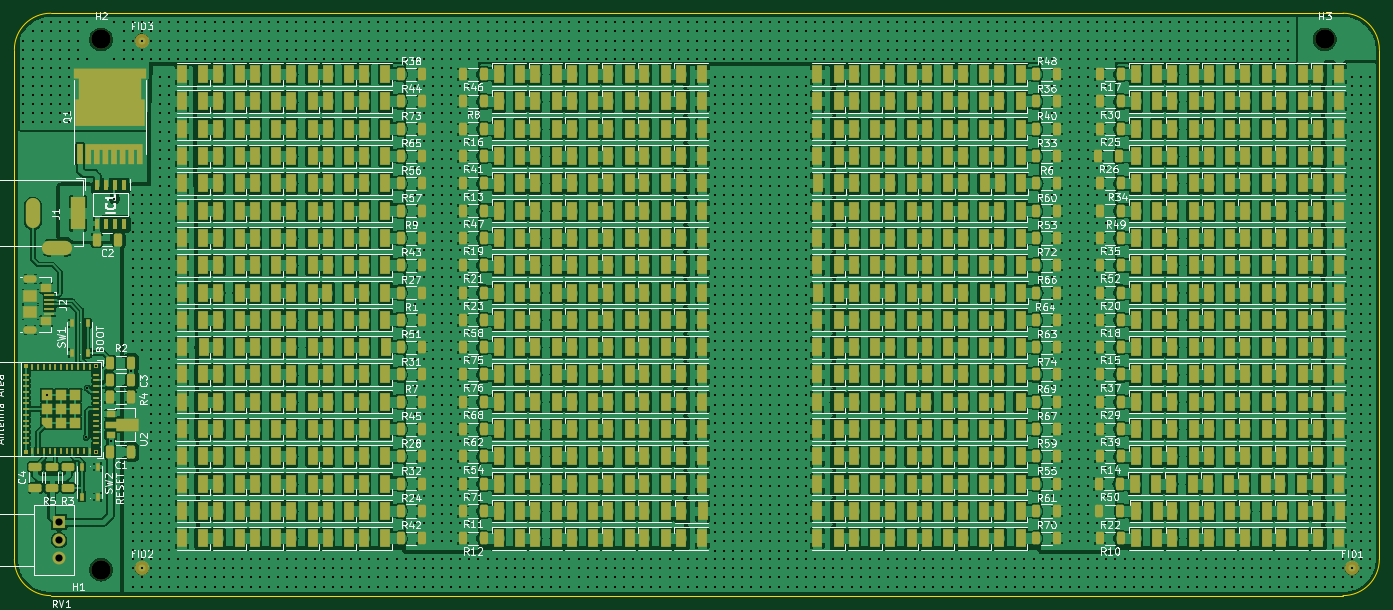
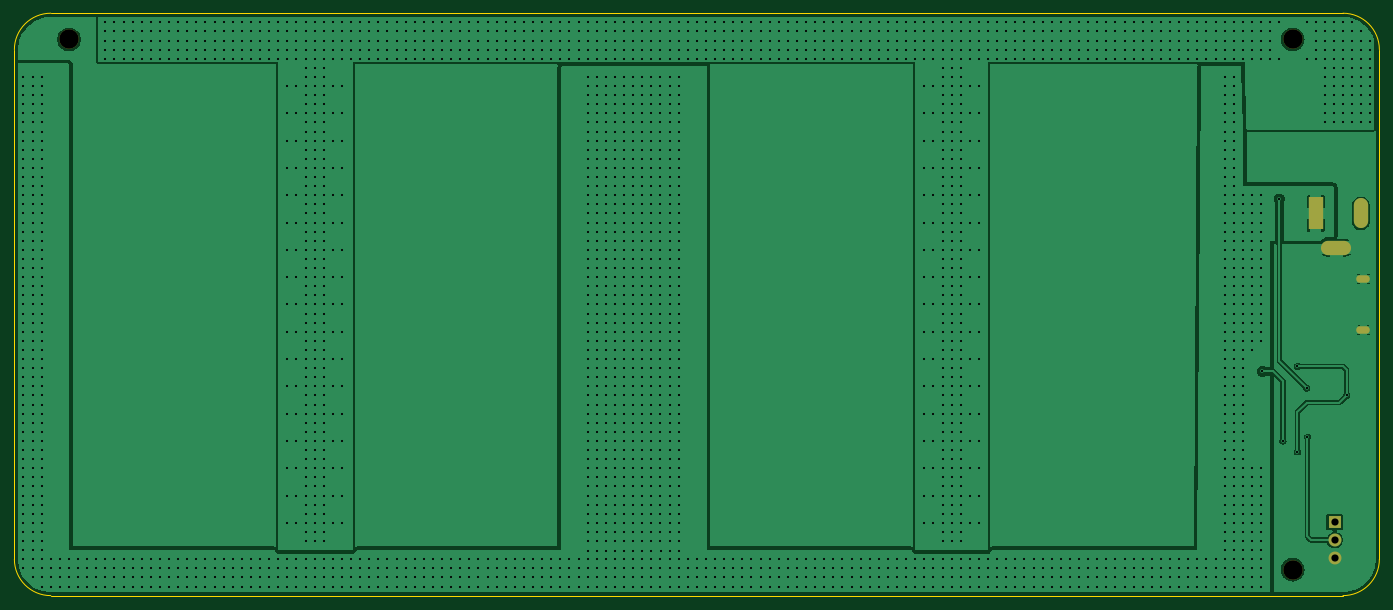
Circuit board: 11 layer files. Board 190.5 x 81.3 mm.
- bottom_copper: GrowLight-B_Cu.gbr (124850 bytes)
- bottom_mask: GrowLight-B_Mask.gbr (1047 bytes)
- paste: GrowLight-B_Paste.gbr (456 bytes)
- bottom_silk: GrowLight-B_Silkscreen.gbr (457 bytes)
- outline: GrowLight-Edge_Cuts.gbr (988 bytes)
- top_copper: GrowLight-F_Cu.gbr (1833135 bytes)
- top_mask: GrowLight-F_Mask.gbr (42908 bytes)
- paste: GrowLight-F_Paste.gbr (42423 bytes)
- top_silk: GrowLight-F_Silkscreen.gbr (174961 bytes)
- drill: GrowLight-NPTH.drl (388 bytes)
- drill: GrowLight-PTH.drl (34187 bytes)

=== bottom_copper: GrowLight-B_Cu.gbr (124850 bytes, source omitted) ===
=== bottom_mask: GrowLight-B_Mask.gbr ===
%TF.GenerationSoftware,KiCad,Pcbnew,(6.0.9)*%
%TF.CreationDate,2023-01-28T03:07:56-08:00*%
%TF.ProjectId,GrowLight,47726f77-4c69-4676-9874-2e6b69636164,rev?*%
%TF.SameCoordinates,Original*%
%TF.FileFunction,Soldermask,Bot*%
%TF.FilePolarity,Negative*%
%FSLAX46Y46*%
G04 Gerber Fmt 4.6, Leading zero omitted, Abs format (unit mm)*
G04 Created by KiCad (PCBNEW (6.0.9)) date 2023-01-28 03:07:56*
%MOMM*%
%LPD*%
G01*
G04 APERTURE LIST*
%ADD10C,2.700000*%
%ADD11R,2.000000X4.600000*%
%ADD12O,2.000000X4.200000*%
%ADD13O,4.200000X2.000000*%
%ADD14R,1.800000X1.800000*%
%ADD15C,1.800000*%
%ADD16O,1.900000X1.050000*%
G04 APERTURE END LIST*
D10*
%TO.C,H3*%
X224790000Y-65000000D03*
%TD*%
%TO.C,H2*%
X54000000Y-65000000D03*
%TD*%
%TO.C,H1*%
X54000000Y-139000000D03*
%TD*%
D11*
%TO.C,J1*%
X50800000Y-89281000D03*
D12*
X44500000Y-89281000D03*
D13*
X47900000Y-94081000D03*
%TD*%
D14*
%TO.C,RV1*%
X48152000Y-132374000D03*
D15*
X48152000Y-134874000D03*
X48152000Y-137374000D03*
%TD*%
D16*
%TO.C,J2*%
X44150000Y-98406000D03*
X44150000Y-105556000D03*
%TD*%
M02*

=== paste: GrowLight-B_Paste.gbr ===
%TF.GenerationSoftware,KiCad,Pcbnew,(6.0.9)*%
%TF.CreationDate,2023-01-28T03:07:56-08:00*%
%TF.ProjectId,GrowLight,47726f77-4c69-4676-9874-2e6b69636164,rev?*%
%TF.SameCoordinates,Original*%
%TF.FileFunction,Paste,Bot*%
%TF.FilePolarity,Positive*%
%FSLAX46Y46*%
G04 Gerber Fmt 4.6, Leading zero omitted, Abs format (unit mm)*
G04 Created by KiCad (PCBNEW (6.0.9)) date 2023-01-28 03:07:56*
%MOMM*%
%LPD*%
G01*
G04 APERTURE LIST*
G04 APERTURE END LIST*
M02*

=== bottom_silk: GrowLight-B_Silkscreen.gbr ===
%TF.GenerationSoftware,KiCad,Pcbnew,(6.0.9)*%
%TF.CreationDate,2023-01-28T03:07:56-08:00*%
%TF.ProjectId,GrowLight,47726f77-4c69-4676-9874-2e6b69636164,rev?*%
%TF.SameCoordinates,Original*%
%TF.FileFunction,Legend,Bot*%
%TF.FilePolarity,Positive*%
%FSLAX46Y46*%
G04 Gerber Fmt 4.6, Leading zero omitted, Abs format (unit mm)*
G04 Created by KiCad (PCBNEW (6.0.9)) date 2023-01-28 03:07:56*
%MOMM*%
%LPD*%
G01*
G04 APERTURE LIST*
G04 APERTURE END LIST*
M02*

=== outline: GrowLight-Edge_Cuts.gbr ===
%TF.GenerationSoftware,KiCad,Pcbnew,(6.0.9)*%
%TF.CreationDate,2023-01-28T03:07:56-08:00*%
%TF.ProjectId,GrowLight,47726f77-4c69-4676-9874-2e6b69636164,rev?*%
%TF.SameCoordinates,Original*%
%TF.FileFunction,Profile,NP*%
%FSLAX46Y46*%
G04 Gerber Fmt 4.6, Leading zero omitted, Abs format (unit mm)*
G04 Created by KiCad (PCBNEW (6.0.9)) date 2023-01-28 03:07:56*
%MOMM*%
%LPD*%
G01*
G04 APERTURE LIST*
%TA.AperFunction,Profile*%
%ADD10C,0.100000*%
%TD*%
G04 APERTURE END LIST*
D10*
X232410000Y-66421000D02*
X232410000Y-137541000D01*
X46990000Y-61341000D02*
X227330000Y-61341000D01*
X41910000Y-137541000D02*
X41910000Y-66421000D01*
X227330000Y-142621000D02*
X46990000Y-142621000D01*
X227330000Y-142621000D02*
G75*
G03*
X232410000Y-137541000I0J5080000D01*
G01*
X41910000Y-137541000D02*
G75*
G03*
X46990000Y-142621000I5080000J0D01*
G01*
X46990000Y-61341000D02*
G75*
G03*
X41910000Y-66421000I0J-5080000D01*
G01*
X232410000Y-66421000D02*
G75*
G03*
X227330000Y-61341000I-5080000J0D01*
G01*
M02*

=== top_copper: GrowLight-F_Cu.gbr (1833135 bytes, source omitted) ===
=== top_mask: GrowLight-F_Mask.gbr (42908 bytes, source omitted) ===
=== paste: GrowLight-F_Paste.gbr (42423 bytes, source omitted) ===
=== top_silk: GrowLight-F_Silkscreen.gbr (174961 bytes, source omitted) ===
=== drill: GrowLight-NPTH.drl ===
M48
; DRILL file {KiCad (6.0.9)} date Sat 28 Jan 2023 03:07:58 AM PST
; FORMAT={-:-/ absolute / inch / decimal}
; #@! TF.CreationDate,2023-01-28T03:07:58-08:00
; #@! TF.GenerationSoftware,Kicad,Pcbnew,(6.0.9)
; #@! TF.FileFunction,NonPlated,1,2,NPTH
FMAT,2
INCH
; #@! TA.AperFunction,NonPlated,NPTH,ComponentDrill
T1C0.1063
%
G90
G05
T1
X2.126Y-2.5591
X2.126Y-5.4724
X8.85Y-2.5591
T0
M30

=== drill: GrowLight-PTH.drl (34187 bytes, source omitted) ===
